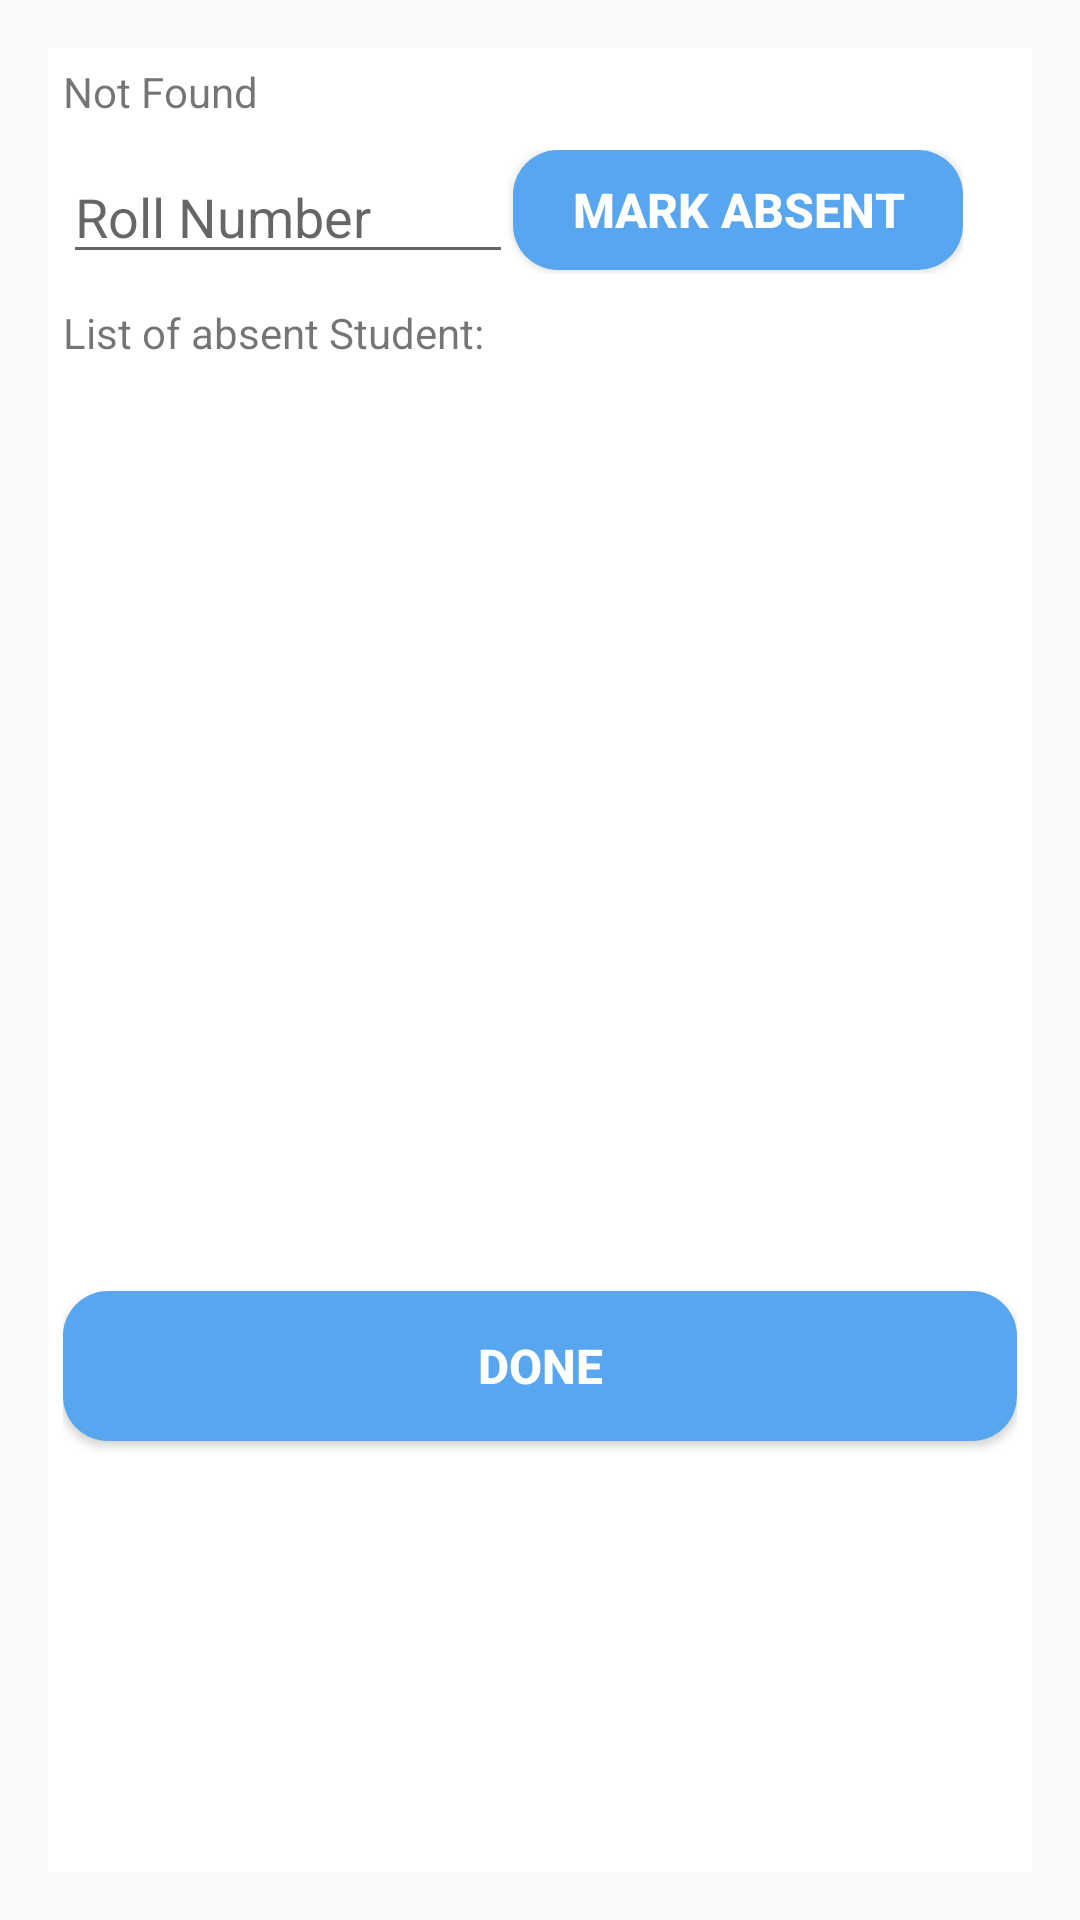

Here is an Android app screen rendered from its layout file. Give the layout XML and the strings, colors and styles it references.
<!-- AndroidManifest.xml: application theme AppTheme -->
<!-- res/layout/activity_mark_attendance.xml -->
<?xml version="1.0" encoding="utf-8"?>

<android.support.design.widget.CoordinatorLayout xmlns:android="http://schemas.android.com/apk/res/android"
    xmlns:tools="http://schemas.android.com/tools"
    android:layout_width="match_parent"
    android:layout_height="match_parent"
    android:id="@+id/coordinatorLayout"
    android:paddingBottom="@dimen/activity_vertical_margin"
    android:paddingLeft="@dimen/activity_horizontal_margin"
    android:paddingRight="@dimen/activity_horizontal_margin"
    android:paddingTop="@dimen/activity_vertical_margin"
    tools:context="com.learnerslab.e_register.MarkAttendanceActivity">


    <LinearLayout
        android:layout_width="match_parent"
        android:layout_height="match_parent"
        android:background="#ffffff"
        android:elevation="5dp"
        android:orientation="vertical"
        android:padding="5dp">


        <TextView
            android:id="@+id/data"
            android:layout_width="match_parent"
            android:layout_height="wrap_content"
            android:text="@string/not_found" />
        <LinearLayout
            android:layout_width="wrap_content"
            android:layout_height="wrap_content"
            android:orientation="horizontal"
            android:paddingTop="10dp"
            android:paddingBottom="10dp">
        <EditText
                android:id="@+id/atterno"
                android:layout_width="150dp"
                android:layout_height="wrap_content"
                android:hint="@string/roll_number"
                android:inputType="number"
                android:singleLine="true" />

            <Button
                android:id="@+id/btnmarkabsent"
                android:layout_width="150dp"
                android:layout_height="40dp"
                android:background="@drawable/rounded_button"
                android:text="@string/mark_absent"
                android:elevation="5dp"
                android:layout_gravity="center_horizontal"
                android:textSize="16sp"
                android:textStyle="bold"
                android:textColor="#ffffff" />
    </LinearLayout>

        <TextView

            android:layout_width="match_parent"
            android:layout_height="wrap_content"
            android:text="@string/absent_students" />

        <ListView
            android:id="@+id/markAttendanceListView"
            android:layout_width="match_parent"
            android:layout_height="275dp"
            android:layout_marginLeft="10dp"
            android:layout_marginRight="10dp"
            android:layout_marginTop="10dp"
            android:elevation="5dp"/>

        <Button
            android:id="@+id/btnSave"
            android:layout_width="match_parent"
            android:layout_height="wrap_content"
            android:layout_gravity="center_horizontal"
            android:layout_marginTop="25dp"
            android:elevation="5dp"
            android:background="@drawable/rounded_button"
            android:text="@string/done"
            android:textColor="#ffffff"
            android:textSize="16sp"
            android:textStyle="bold" />
    </LinearLayout>
</android.support.design.widget.CoordinatorLayout>
<!-- resources referenced by this layout -->
<resources>
  <dimen name="activity_horizontal_margin">16dp</dimen>
  <dimen name="activity_vertical_margin">16dp</dimen>
  <!-- drawable rounded_button (drawable) -->
  <?xml version="1.0" encoding="utf-8"?>
  
  <shape xmlns:android="http://schemas.android.com/apk/res/android"
      android:shape="rectangle">
      <solid android:color="@color/primaryLightColor"/>
  <corners android:radius="15dp"/>
  <size android:height="50dp"/>
  </shape>
  <string name="absent_students">List of absent Student:</string>
  <string name="done">DONE</string>
  <string name="mark_absent">Mark Absent</string>
  <string name="not_found">Not Found</string>
  <string name="roll_number">Roll Number</string>
  <style name="AppTheme" parent="Theme.AppCompat.Light.DarkActionBar">
          
          <item name="colorPrimary">@color/primary</item>
          <item name="colorPrimaryDark">@color/primary_dark</item>
          <item name="colorAccent">@color/accent</item>
  
      </style>
  <color name="primaryLightColor">#58a5f0</color>
  <color name="primary">#2196F3</color>
  <color name="primary_dark">#1976D2</color>
  <color name="accent">#536DFE</color>
</resources>
